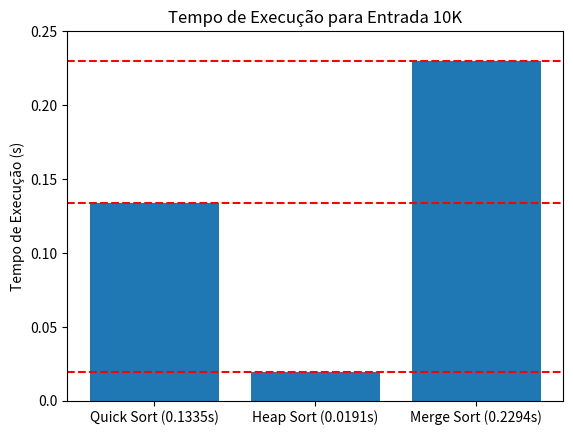
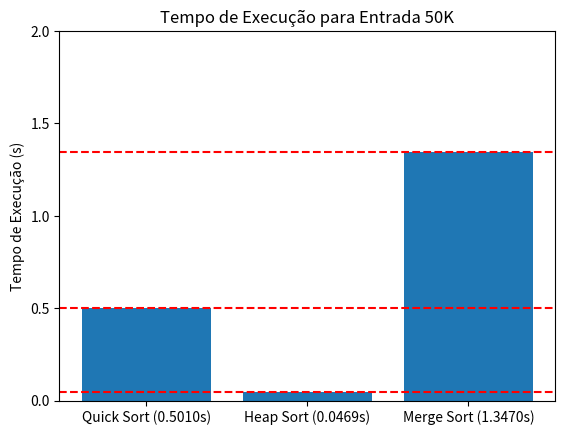
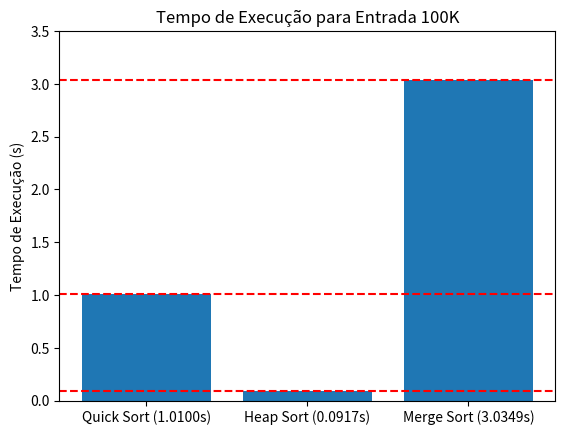
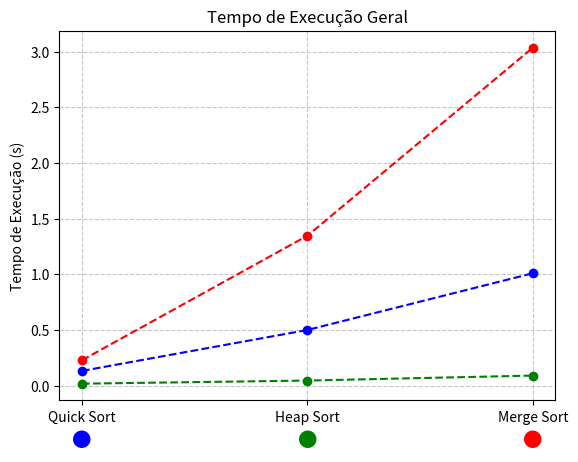

Write Python code to recreate these figures, in order.
import matplotlib.pyplot as plt

algorithms = ['Quick Sort', 'Heap Sort', 'Merge Sort']
input_sizes = ['10K', '50K', '100K']
execution_times = {
    'Quick Sort': [0.1335, 0.5010, 1.0100],
    'Heap Sort': [0.0191, 0.0469, 0.0917],
    'Merge Sort': [0.2294, 1.3470, 3.0349]
}

colors = ['b', 'g', 'r']
markers = ['o', 'o', 'o']

tick_labels_10k = ['0.0', '0.05', '0.10', '0.15', '0.20', '0.25']
tick_labels_50k = ['0.0', '0.5', '1.0', '1.5', '2.0']
tick_labels_100k = ['0.0', '0.5', '1.0', '1.5', '2.0', '2.5', '3.0', '3.5']

for size, labels in zip(input_sizes, [tick_labels_10k, tick_labels_50k, tick_labels_100k]):
    plt.figure()
    alg_labels = [f'{alg} ({execution_times[alg][input_sizes.index(size)]:.4f}s)' for alg in algorithms]
    plt.bar(alg_labels, [execution_times[alg][input_sizes.index(size)] for alg in execution_times])
    plt.ylabel('Tempo de Execução (s)')
    plt.title(f'Tempo de Execução para Entrada {size}')
    plt.yticks(ticks=[float(label) for label in labels], labels=labels)

    for alg in execution_times:
        plt.axhline(y=execution_times[alg][input_sizes.index(size)], color='r', linestyle='--')

    plt.show()

plt.figure()
for i, alg in enumerate(execution_times):
    plt.plot(input_sizes, execution_times[alg], label=f'{alg}', color=colors[i], marker=markers[i], linestyle='--')

plt.ylabel('Tempo de Execução (s)')
plt.title('Tempo de Execução Geral')
plt.legend().remove()
plt.grid(True, linestyle='--', alpha=0.7)

for i, alg in enumerate(execution_times):
    plt.text(i, -0.5, '●', ha='center', va='center', color=colors[i], fontsize=14)

plt.xticks(range(len(algorithms)), algorithms)

plt.show()
